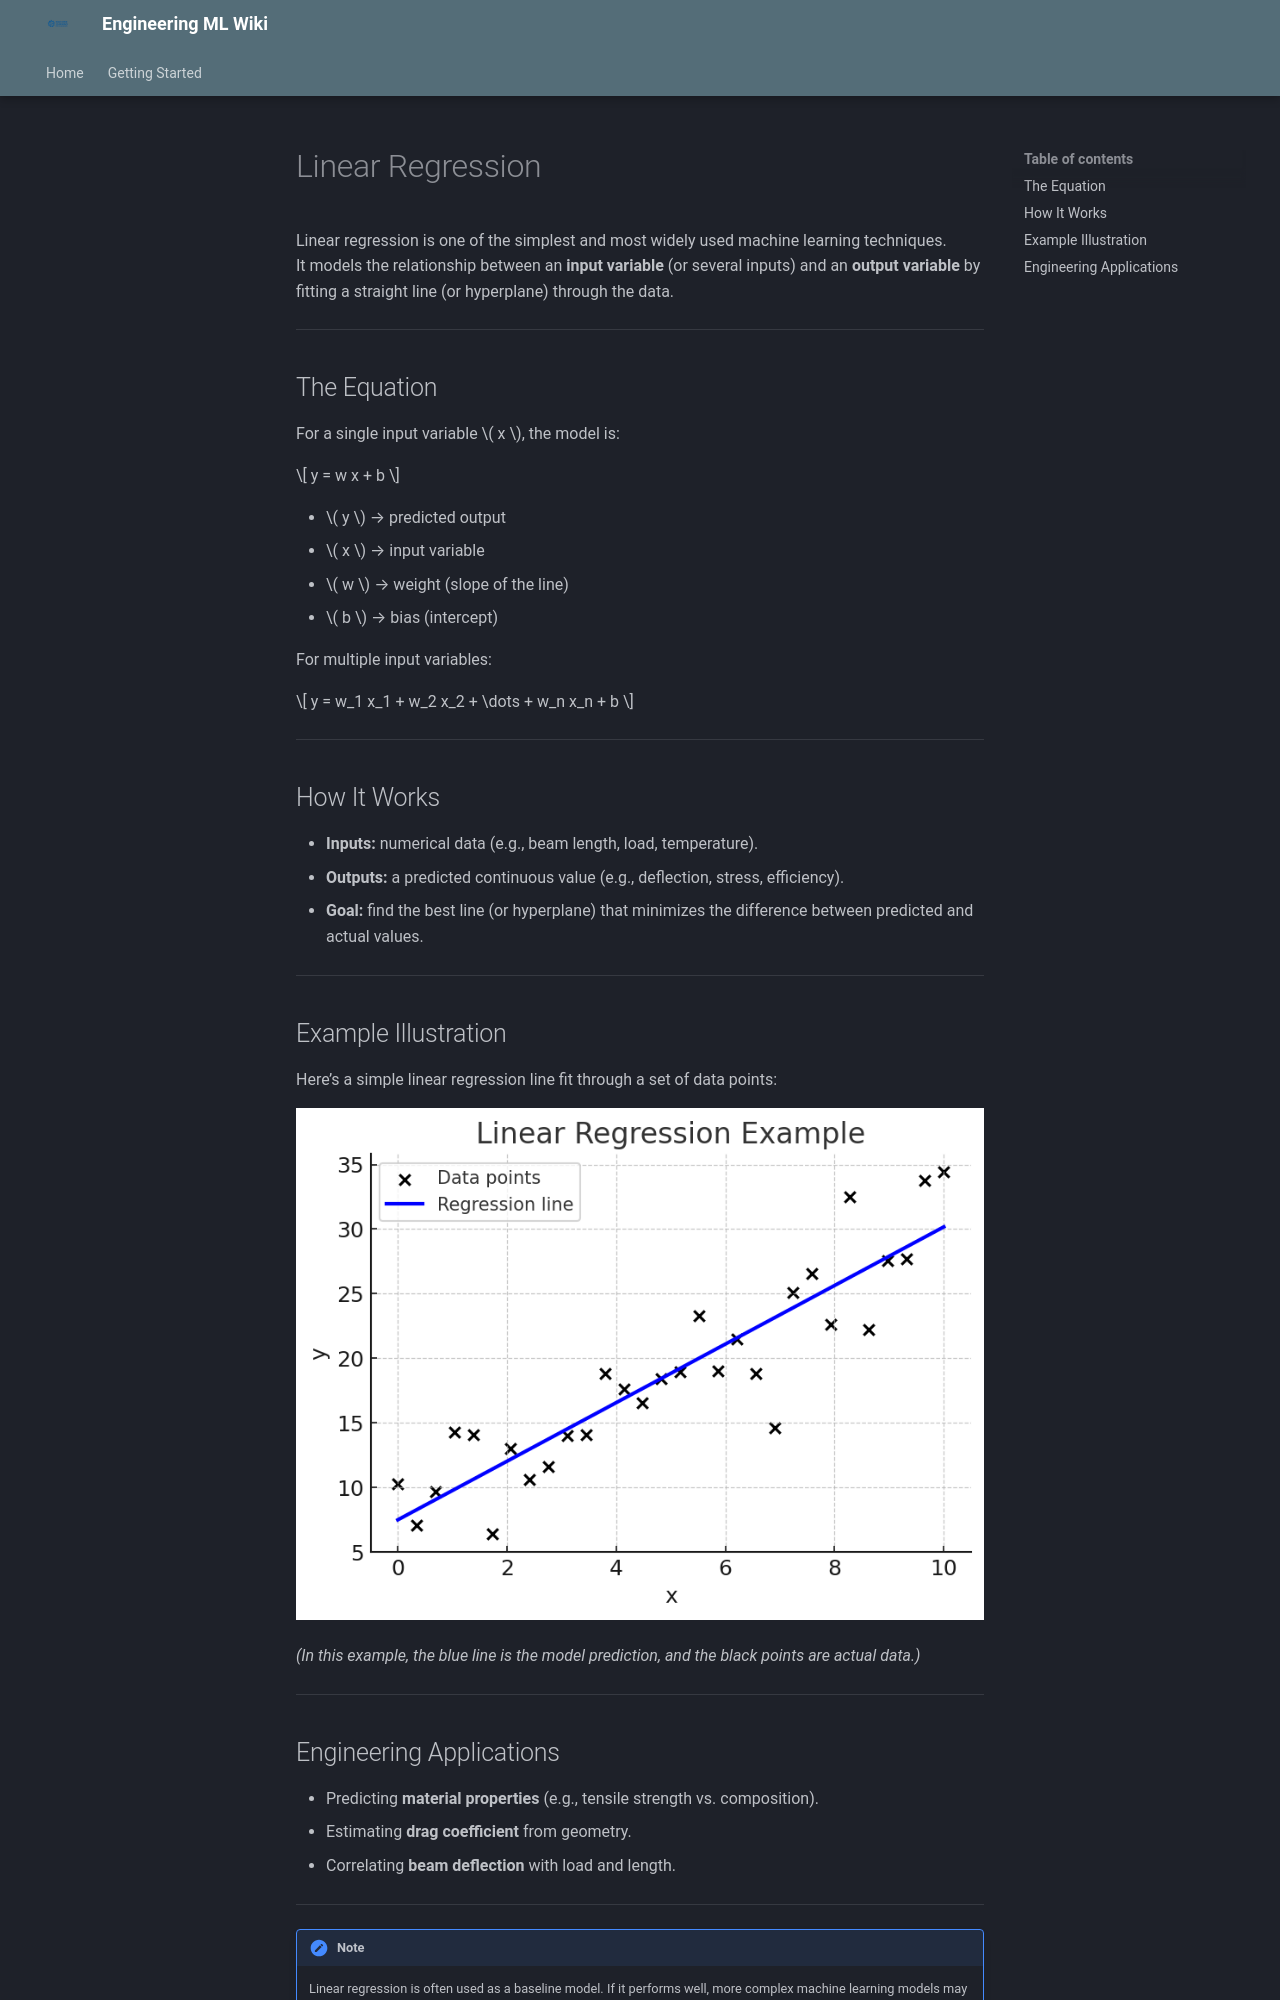

repository: jcorb03/Engineering-ML-Wiki · page: linear-regression/index.html · generator: mkdocs

# Linear Regression

Linear regression is one of the simplest and most widely used machine learning techniques.  
It models the relationship between an **input variable** (or several inputs) and an **output variable** by fitting a straight line (or hyperplane) through the data.

---

## The Equation

For a single input variable \( x \), the model is:

\[
y = w x + b
\]

- \( y \) → predicted output  
- \( x \) → input variable  
- \( w \) → weight (slope of the line)  
- \( b \) → bias (intercept)  

For multiple input variables:

\[
y = w_1 x_1 + w_2 x_2 + \dots + w_n x_n + b
\]

---

## How It Works

- **Inputs:** numerical data (e.g., beam length, load, temperature).  
- **Outputs:** a predicted continuous value (e.g., deflection, stress, efficiency).  
- **Goal:** find the best line (or hyperplane) that minimizes the difference between predicted and actual values.

---

## Example Illustration

Here’s a simple linear regression line fit through a set of data points:

![Linear Regression Example](assets/linear-regression-example.png)

*(In this example, the blue line is the model prediction, and the black points are actual data.)*

---
